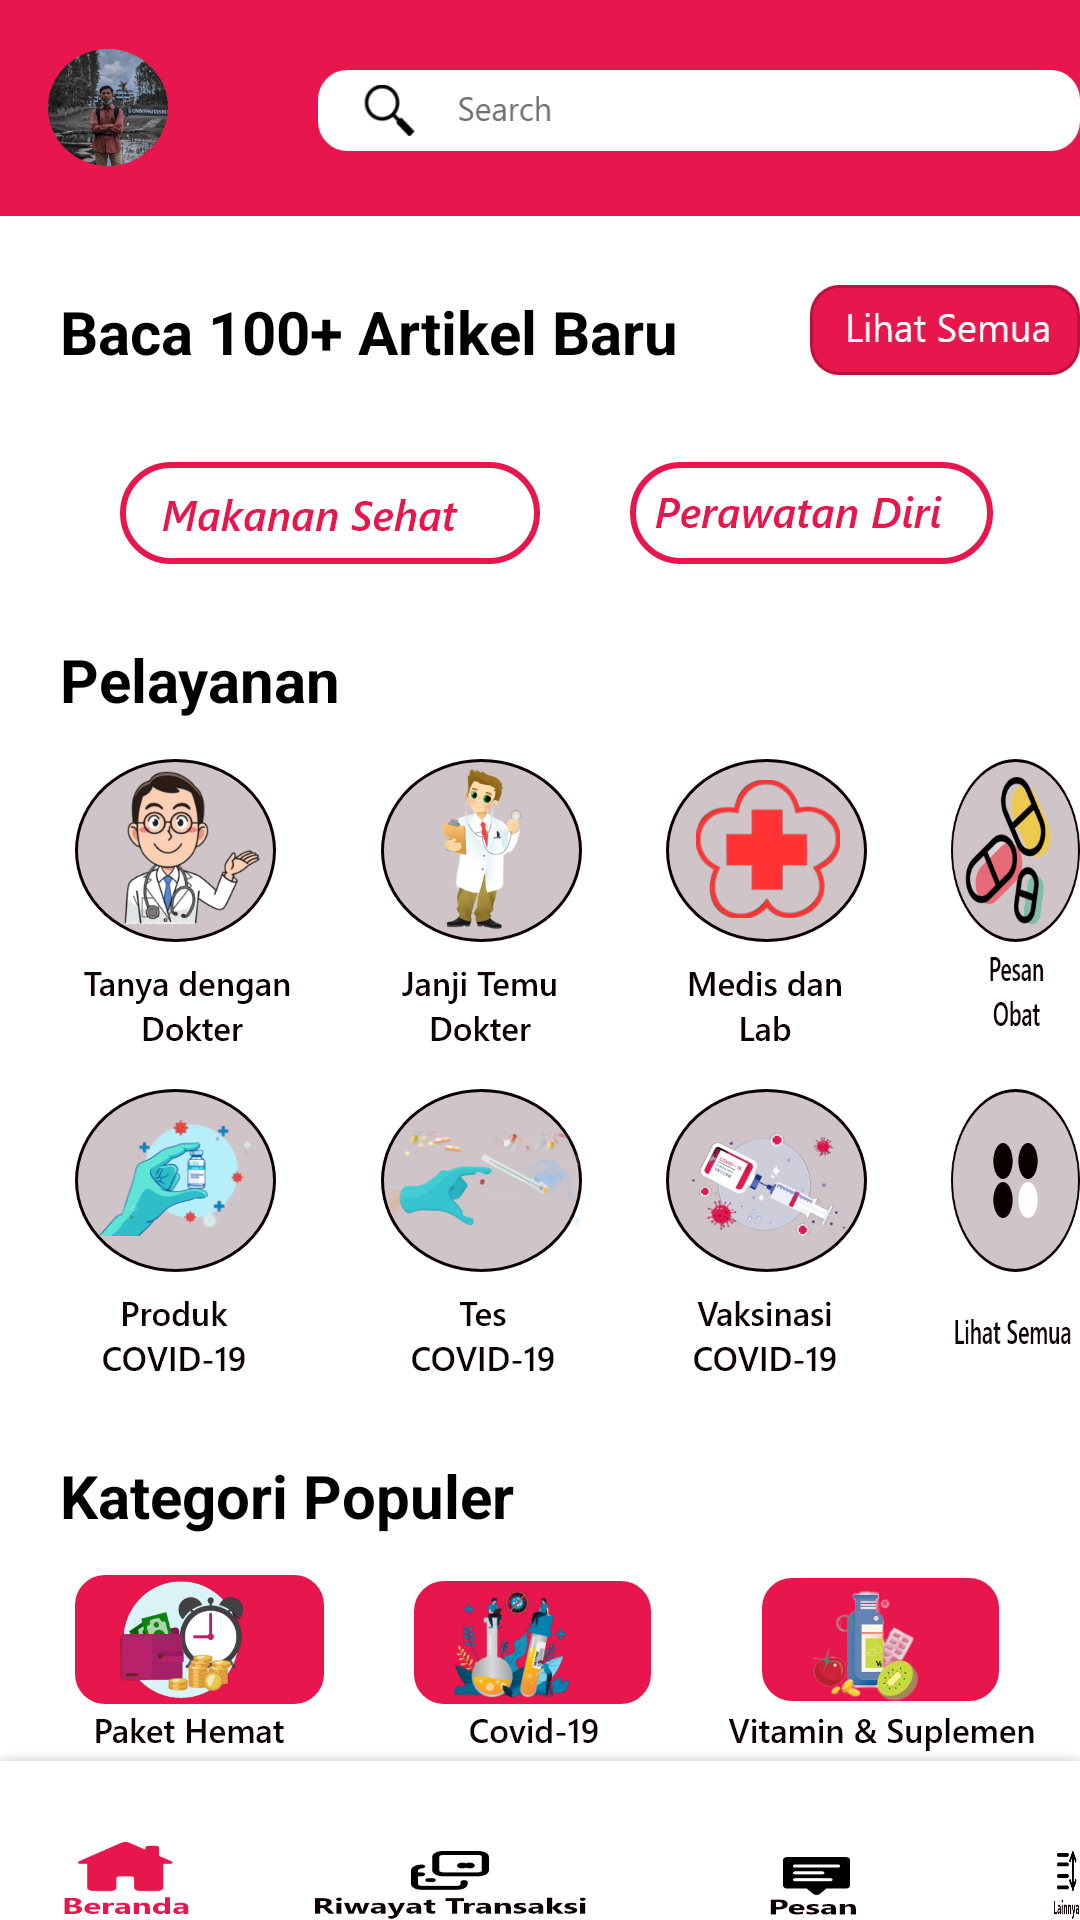

The Android layout XML behind this screen, and the referenced resources:
<!-- AndroidManifest.xml: application theme Theme.Halodoc -->
<!-- res/layout/beranda.xml -->
<?xml version="1.0" encoding="utf-8"?>
<RelativeLayout xmlns:android="http://schemas.android.com/apk/res/android"
    xmlns:tools="http://schemas.android.com/tools"
    android:orientation="vertical"
    android:background="@drawable/tampilan"
    android:layout_width="match_parent"
    android:layout_height="match_parent">

    <include layout="@layout/bar_beranda" />

    <TextView
        android:id="@+id/artikel"
        android:layout_width="wrap_content"
        android:layout_height="wrap_content"
        android:layout_below="@+id/barberanda"
        android:layout_marginTop="25dp"
        android:paddingStart="20dp"
        android:text="Baca 100+ Artikel Baru"
        android:textColor="@color/black"
        android:textSize="20dp"
        android:textStyle="bold" />

    <ImageButton
        android:id="@+id/btn_lihatsemua"
        android:onClick="artikel"
        android:layout_width="wrap_content"
        android:layout_height="wrap_content"
        android:layout_below="@+id/barberanda"
        android:layout_marginStart="270dp"
        android:layout_marginTop="23dp"
        android:background="@drawable/lihatsemua"
        tools:ignore="SpeakableTextPresentCheck,TouchTargetSizeCheck" />

    <ImageView
        android:id="@+id/makanansehat"
        android:layout_below="@+id/artikel"
        android:layout_marginTop="30dp"
        android:layout_marginStart="40dp"
        android:background="@drawable/makanansehat"
        android:layout_width="wrap_content"
        android:layout_height="wrap_content"/>

    <ImageView
        android:id="@+id/perawatandiri"
        android:layout_below="@+id/artikel"
        android:layout_marginTop="30dp"
        android:layout_marginStart="30dp"
        android:layout_toRightOf="@+id/makanansehat"
        android:background="@drawable/perawatandiri"
        android:layout_width="wrap_content"
        android:layout_height="wrap_content"/>

    <TextView
        android:id="@+id/pelayanan"
        android:layout_width="wrap_content"
        android:layout_height="wrap_content"
        android:layout_below="@+id/makanansehat"
        android:layout_marginStart="20dp"
        android:layout_marginTop="25dp"
        android:text="Pelayanan"
        android:textColor="@color/black"
        android:textSize="20dp"
        android:textStyle="bold" />

    <ImageView
        android:id="@+id/tanyadokter"
        android:layout_width="wrap_content"
        android:layout_height="wrap_content"
        android:layout_below="@id/pelayanan"
        android:layout_marginStart="25dp"
        android:layout_marginTop="13dp"
        android:background="@drawable/chatdengandokter" />

    <ImageView
        android:id="@+id/janjitemudokter"
        android:layout_width="wrap_content"
        android:layout_height="wrap_content"
        android:layout_below="@id/pelayanan"
        android:layout_marginStart="26dp"
        android:layout_marginTop="13dp"
        android:layout_toRightOf="@+id/tanyadokter"
        android:background="@drawable/janjidengandokter" />

    <ImageView
        android:id="@+id/medislab"
        android:layout_width="wrap_content"
        android:layout_height="wrap_content"
        android:layout_below="@id/pelayanan"
        android:layout_marginStart="28dp"
        android:layout_marginTop="13dp"
        android:layout_toRightOf="@+id/janjitemudokter"
        android:background="@drawable/medisdanlab" />

    <ImageView
        android:id="@+id/pesanobat"
        android:layout_width="wrap_content"
        android:layout_height="wrap_content"
        android:layout_below="@id/pelayanan"
        android:layout_marginTop="13dp"
        android:layout_marginStart="28dp"
        android:layout_toRightOf="@+id/medislab"
        android:background="@drawable/pesanobat" />


    <ImageView
        android:id="@+id/produkcovid"
        android:layout_width="wrap_content"
        android:layout_height="wrap_content"
        android:layout_below="@id/tanyadokter"
        android:layout_marginTop="13dp"
        android:layout_marginStart="25dp"
        android:background="@drawable/produkcovid" />

    <ImageView
        android:id="@+id/tescovid"
        android:layout_width="wrap_content"
        android:layout_height="wrap_content"
        android:layout_below="@id/tanyadokter"
        android:layout_marginStart="35dp"
        android:layout_marginTop="13dp"
        android:layout_toRightOf="@+id/produkcovid"
        android:background="@drawable/tescovid" />

    <ImageView
        android:id="@+id/vaksinasi"
        android:layout_width="wrap_content"
        android:layout_height="wrap_content"
        android:layout_below="@id/medislab"
        android:layout_marginTop="13dp"
        android:layout_marginStart="28dp"
        android:layout_toRightOf="@+id/tescovid"
        android:background="@drawable/vaksinasicovid" />
    <ImageView
        android:id="@+id/l_semua"
        android:layout_width="wrap_content"
        android:layout_height="wrap_content"
        android:layout_below="@id/medislab"
        android:layout_marginTop="13dp"
        android:layout_marginStart="28dp"
        android:layout_toRightOf="@+id/vaksinasi"
        android:background="@drawable/lihatsemua2" />

    <TextView
        android:id="@+id/kategori"
        android:layout_width="wrap_content"
        android:layout_height="wrap_content"
        android:layout_below="@+id/produkcovid"
        android:layout_marginStart="20dp"
        android:layout_marginTop="25dp"
        android:text="Kategori Populer"
        android:textColor="@color/black"
        android:textSize="20dp"
        android:textStyle="bold" />

    <ImageView
        android:id="@+id/pakethemat"
        android:layout_width="wrap_content"
        android:layout_height="wrap_content"
        android:layout_below="@id/kategori"
        android:layout_marginStart="25dp"
        android:layout_marginTop="13dp"
        android:background="@drawable/pakethemat" />

    <ImageView
        android:id="@+id/covid"
        android:layout_width="wrap_content"
        android:layout_height="wrap_content"
        android:layout_below="@id/kategori"
        android:layout_marginStart="30dp"
        android:layout_marginTop="15dp"
        android:layout_toRightOf="@+id/pakethemat"
        android:background="@drawable/covid19" />

    <ImageView
        android:id="@+id/vitaminsuplemen"
        android:layout_width="wrap_content"
        android:layout_height="wrap_content"
        android:layout_below="@id/kategori"
        android:layout_marginStart="25dp"
        android:layout_marginTop="13dp"
        android:layout_toRightOf="@+id/covid"
        android:background="@drawable/vitaminsuplemen" />

    <ImageButton
        android:id="@+id/btn_beranda1"
        android:layout_width="wrap_content"
        android:layout_height="wrap_content"
        android:layout_below="@id/pakethemat"
        android:layout_marginStart="20dp"
        android:layout_marginTop="30dp"
        android:background="@drawable/beranda1"
        tools:ignore="SpeakableTextPresentCheck,TouchTargetSizeCheck" />

    <ImageButton
        android:id="@+id/btn_beranda2"
        android:layout_width="wrap_content"
        android:layout_height="wrap_content"
        android:layout_below="@id/pakethemat"
        android:layout_marginStart="40dp"
        android:layout_marginTop="33dp"
        android:layout_toRightOf="@+id/btn_beranda1"
        android:background="@drawable/r_transaksi"
        android:onClick="riwayattransaksi"
        tools:ignore="SpeakableTextPresentCheck,TouchTargetSizeCheck" />

    <ImageButton
        android:id="@+id/btn_beranda3"
        android:onClick="pesan"
        android:layout_width="wrap_content"
        android:layout_height="wrap_content"
        android:layout_below="@id/pakethemat"
        android:layout_marginStart="60dp"
        android:layout_marginTop="35dp"
        android:layout_toRightOf="@+id/btn_beranda2"
        android:background="@drawable/pesan"
        tools:ignore="SpeakableTextPresentCheck,TouchTargetSizeCheck" />

    <ImageButton
        android:id="@+id/btn_beranda4"
        android:onClick="lainnya"
        android:layout_width="wrap_content"
        android:layout_height="wrap_content"
        android:layout_below="@id/pakethemat"
        android:layout_marginStart="65dp"
        android:layout_marginTop="33dp"
        android:layout_toRightOf="@+id/btn_beranda3"
        android:background="@drawable/lainnya"
        tools:ignore="SpeakableTextPresentCheck,TouchTargetSizeCheck" />


</RelativeLayout>
<!-- res/layout/bar_beranda.xml (included above) -->
<?xml version="1.0" encoding="utf-8"?>
<Toolbar xmlns:android="http://schemas.android.com/apk/res/android"
    xmlns:tools="http://schemas.android.com/tools"
    android:layout_width="match_parent"
    android:id="@+id/barberanda"
    android:background="#E7174E"
    android:layout_height="72dp">

    <RelativeLayout
        android:layout_width="wrap_content"
        android:layout_height="wrap_content">

        <ImageView
            android:id="@+id/profil"
            android:layout_width="wrap_content"
            android:layout_height="wrap_content"
            android:background="@drawable/profil"
            android:onClick="profil"
            tools:ignore="SpeakableTextPresentCheck,TouchTargetSizeCheck" />

        <ImageView
            style="@style/Widget.MaterialComponents.TextInputLayout.OutlinedBox"
            android:layout_width="wrap_content"
            android:layout_height="wrap_content"
            android:layout_centerHorizontal="true"
            android:layout_marginTop="7dp"
            android:layout_marginStart="50dp"
            android:layout_marginLeft="50dp"
            android:layout_toRightOf="@+id/profil"
            android:background="@drawable/pencarian"
            android:textSize="14dp"
            tools:ignore="TouchTargetSizeCheck" />


    </RelativeLayout>

</Toolbar>
<!-- resources referenced by this layout -->
<resources>
  <color name="black">#FF000000</color>
  <!-- drawable beranda1: png bitmap (drawable-hdpi, 1264 bytes) -->
  <!-- drawable chatdengandokter: png bitmap (drawable-hdpi, 14405 bytes) -->
  <!-- drawable covid19: png bitmap (drawable-hdpi, 8963 bytes) -->
  <!-- drawable janjidengandokter: png bitmap (drawable-hdpi, 10575 bytes) -->
  <!-- drawable lainnya: png bitmap (drawable-hdpi, 1095 bytes) -->
  <!-- drawable lihatsemua: png bitmap (drawable-hdpi, 2360 bytes) -->
  <!-- drawable lihatsemua2: png bitmap (drawable-hdpi, 5672 bytes) -->
  <!-- drawable makanansehat: png bitmap (drawable-hdpi, 3488 bytes) -->
  <!-- drawable medisdanlab: png bitmap (drawable-hdpi, 9974 bytes) -->
  <!-- drawable pakethemat: png bitmap (drawable-hdpi, 7907 bytes) -->
  <!-- drawable pencarian: png bitmap (drawable-hdpi, 2778 bytes) -->
  <!-- drawable perawatandiri: png bitmap (drawable-hdpi, 3397 bytes) -->
  <!-- drawable pesan: png bitmap (drawable-hdpi, 865 bytes) -->
  <!-- drawable pesanobat: png bitmap (drawable-hdpi, 12578 bytes) -->
  <!-- drawable produkcovid: png bitmap (drawable-hdpi, 10681 bytes) -->
  <!-- drawable profil: png bitmap (drawable-hdpi, 7985 bytes) -->
  <!-- drawable r_transaksi: png bitmap (drawable-hdpi, 1913 bytes) -->
  <!-- drawable tampilan: png bitmap (drawable-hdpi, 12742 bytes) -->
  <!-- drawable tescovid: png bitmap (drawable-hdpi, 10342 bytes) -->
  <!-- drawable vaksinasicovid: png bitmap (drawable-hdpi, 11446 bytes) -->
  <!-- drawable vitaminsuplemen: png bitmap (drawable-hdpi, 8020 bytes) -->
  <style name="Theme.Halodoc" parent="Theme.MaterialComponents.DayNight.NoActionBar">
          
          <item name="colorPrimary">@color/purple_500</item>
          <item name="colorPrimaryVariant">@color/purple_700</item>
          <item name="colorOnPrimary">@color/white</item>
          
          <item name="colorSecondary">@color/teal_200</item>
          <item name="colorSecondaryVariant">@color/teal_700</item>
          <item name="colorOnSecondary">@color/black</item>
          
          <item name="android:statusBarColor" tools:targetApi="l">?attr/colorPrimaryVariant</item>
          
      </style>
  <color name="purple_500">#FF6200EE</color>
  <color name="purple_700">#E7174E</color>
  <color name="white">#FFFFFFFF</color>
  <color name="teal_200">#FF03DAC5</color>
  <color name="teal_700">#FF018786</color>
</resources>
